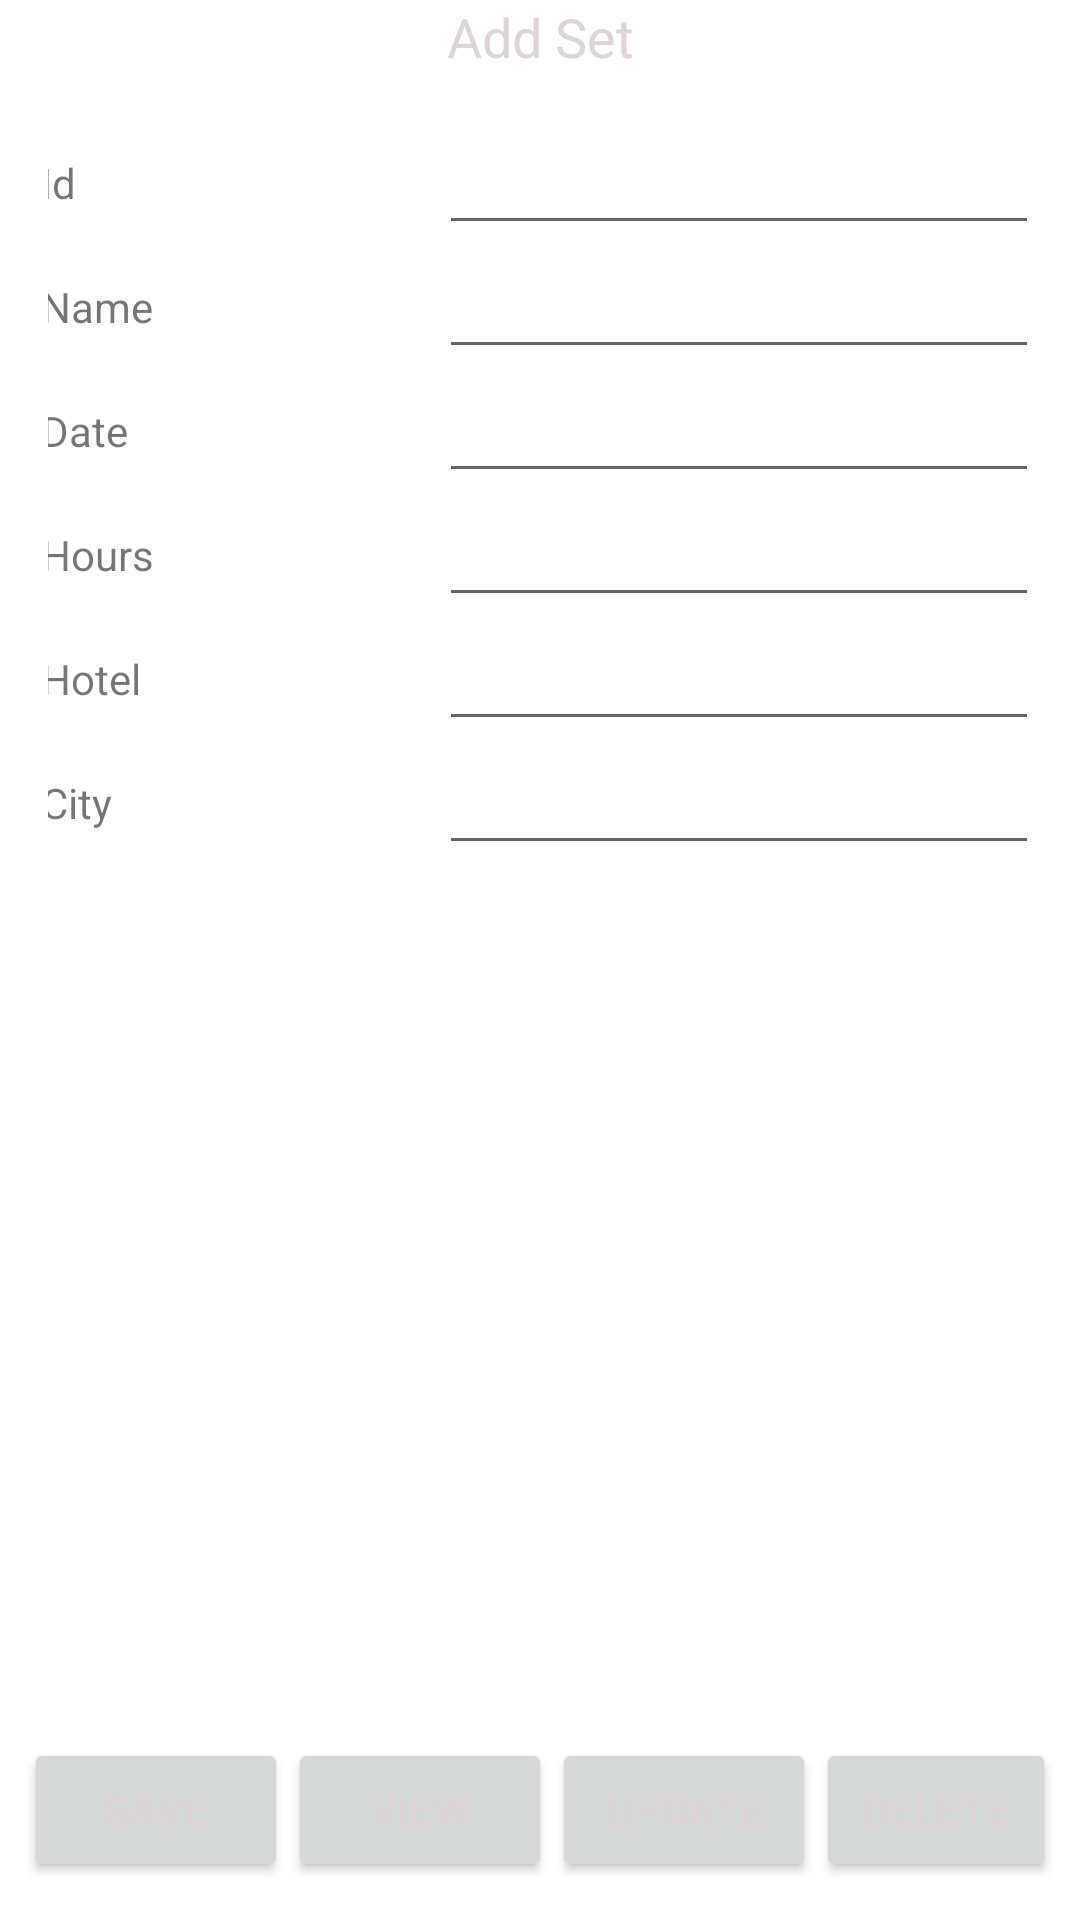

Layout XML and referenced resources for this Android screen:
<!-- AndroidManifest.xml: application theme Theme.BandTrack -->
<!-- res/layout/activity_add_date.xml -->
<?xml version="1.0" encoding="utf-8"?>
<LinearLayout xmlns:android="http://schemas.android.com/apk/res/android"
    xmlns:app="http://schemas.android.com/apk/res-auto"
    xmlns:tools="http://schemas.android.com/tools"
    android:layout_width="match_parent"
    android:layout_height="match_parent"
    android:layout_marginStart="8dp"
    android:layout_marginTop="8dp"
    android:layout_marginEnd="8dp"
    android:layout_marginBottom="8dp"
    android:orientation="vertical"
    tools:context=".AddSetActivity">

    <TextView
        android:id="@+id/textView2"
        android:layout_width="match_parent"
        android:layout_height="wrap_content"
        android:gravity="center"
        android:text="Add Set"
        android:textColor="#DCD4D4"
        android:textSize="18sp" />

    <ScrollView
        android:layout_width="match_parent"
        android:layout_height="900dp"
        android:layout_weight="1"
        android:scrollbars="none">

        <TableLayout
            android:layout_width="wrap_content"
            android:layout_height="wrap_content"
            android:layout_gravity="center_horizontal"
            android:padding="16dp">

            <TableRow
                android:layout_width="match_parent"
                android:layout_height="match_parent"
                android:gravity="center">

                <TextView
                    android:layout_width="wrap_content"
                    android:layout_height="wrap_content"
                    android:layout_column="1"
                    android:text="Id" />

                <EditText
                    android:id="@+id/d_id"
                    android:layout_width="wrap_content"
                    android:layout_height="wrap_content"
                    android:layout_column="2"
                    android:layout_marginStart="20sp"
                    android:width="200dp" />
            </TableRow>

            <TableRow
                android:layout_width="match_parent"
                android:layout_height="match_parent"
                android:gravity="center">

                <TextView
                    android:layout_width="wrap_content"
                    android:layout_height="wrap_content"
                    android:layout_column="1"
                    android:text="Name" />

                <EditText
                    android:id="@+id/d_name"
                    android:layout_width="wrap_content"
                    android:layout_height="wrap_content"
                    android:layout_column="2"
                    android:layout_marginStart="20sp"
                    android:width="200dp" />
            </TableRow>

            <TableRow
                android:layout_width="match_parent"
                android:layout_height="match_parent"
                android:gravity="center">

                <TextView
                    android:layout_width="wrap_content"
                    android:layout_height="wrap_content"
                    android:layout_column="1"
                    android:text="Date" />

                <EditText
                    android:id="@+id/d_set"
                    android:layout_width="wrap_content"
                    android:layout_height="wrap_content"
                    android:layout_column="2"
                    android:layout_marginStart="20sp"
                    android:width="200dp" />
            </TableRow>

            <TableRow
                android:layout_width="match_parent"
                android:layout_height="match_parent"
                android:gravity="center">

                <TextView
                    android:layout_width="wrap_content"
                    android:layout_height="wrap_content"
                    android:layout_column="1"
                    android:text="Hours" />

                <EditText
                    android:id="@+id/d_hours"
                    android:layout_width="wrap_content"
                    android:layout_height="wrap_content"
                    android:layout_column="2"
                    android:layout_marginStart="20sp"
                    android:width="200dp" />
            </TableRow>

            <TableRow
                android:layout_width="match_parent"
                android:layout_height="match_parent"
                android:gravity="center">

                <TextView
                    android:layout_width="wrap_content"
                    android:layout_height="wrap_content"
                    android:layout_column="1"
                    android:text="Hotel" />

                <EditText
                    android:id="@+id/d_hotel"
                    android:layout_width="wrap_content"
                    android:layout_height="wrap_content"
                    android:layout_column="2"
                    android:layout_marginStart="20sp"
                    android:width="200dp" />
            </TableRow>

            <TableRow
                android:layout_width="match_parent"
                android:layout_height="match_parent"
                android:gravity="center">

                <TextView
                    android:layout_width="wrap_content"
                    android:layout_height="wrap_content"
                    android:layout_column="1"
                    android:text="City" />

                <EditText
                    android:id="@+id/d_city"
                    android:layout_width="wrap_content"
                    android:layout_height="wrap_content"
                    android:layout_column="2"
                    android:layout_marginStart="20sp"
                    android:width="200dp" />
            </TableRow>

            <TableRow
                android:layout_width="match_parent"
                android:layout_height="match_parent"
                android:gravity="center">

                <TextView
                    android:layout_width="wrap_content"
                    android:layout_height="wrap_content"
                    android:layout_column="1"
                    android:text="Events" />

                <EditText
                    android:id="@+id/d_events"
                    android:layout_width="wrap_content"
                    android:layout_height="wrap_content"
                    android:layout_column="2"
                    android:layout_marginStart="20sp"
                    android:width="200dp" />
            </TableRow>

            <TableRow
                android:layout_width="match_parent"
                android:layout_height="match_parent"
                android:gravity="center">

                <TextView
                    android:layout_width="wrap_content"
                    android:layout_height="wrap_content"
                    android:layout_column="1"
                    android:text="Gifts" />

                <EditText
                    android:id="@+id/d_gifts"
                    android:layout_width="wrap_content"
                    android:layout_height="wrap_content"
                    android:layout_column="2"
                    android:layout_marginStart="20sp"
                    android:width="200dp" />
            </TableRow>

            <TableRow
                android:layout_width="match_parent"
                android:layout_height="match_parent"
                android:gravity="center">

                <TextView
                    android:layout_width="wrap_content"
                    android:layout_height="wrap_content"
                    android:layout_column="1"
                    android:text="Consideration" />

                <EditText
                    android:id="@+id/d_consideration"
                    android:layout_width="wrap_content"
                    android:layout_height="wrap_content"
                    android:layout_column="2"
                    android:layout_marginStart="20sp"
                    android:width="200dp" />
            </TableRow>

            <TableRow
                android:layout_width="match_parent"
                android:layout_height="match_parent"
                android:gravity="center">

                <TextView
                    android:layout_width="wrap_content"
                    android:layout_height="wrap_content"
                    android:layout_column="1"
                    android:text="Gift Consideration" />

                <EditText
                    android:id="@+id/d_giftConsideration"
                    android:layout_width="wrap_content"
                    android:layout_height="wrap_content"
                    android:layout_column="2"
                    android:layout_marginStart="20sp"
                    android:width="200dp" />
            </TableRow>

        </TableLayout>
    </ScrollView>

    <LinearLayout
        android:layout_width="wrap_content"
        android:layout_height="250sp"
        android:layout_marginTop="20sp">

        <ListView
            android:id="@+id/listView"
            android:layout_width="wrap_content"
            android:layout_height="match_parent" />
    </LinearLayout>

    <LinearLayout
        android:layout_width="wrap_content"
        android:layout_height="wrap_content"
        android:layout_gravity="center|center_horizontal|center_vertical"
        android:layout_marginTop="12sp"
        android:orientation="horizontal"
        android:padding="8dp">

        <Button
            android:layout_width="match_parent"
            android:layout_height="match_parent"
            android:insetLeft="3dp"
            android:insetRight="3dp"
            android:onClick="saveRecord"
            android:text="Save"
            android:textColor="#DCD4D4" />

        <Button
            android:layout_width="match_parent"
            android:layout_height="match_parent"
            android:insetLeft="3dp"
            android:insetRight="3dp"
            android:onClick="viewRecord"
            android:text="View"
            android:textColor="#DCD4D4" />

        <Button
            android:layout_width="match_parent"
            android:layout_height="match_parent"
            android:insetLeft="3dp"
            android:insetRight="3dp"
            android:onClick="updateRecord"
            android:text="Update"
            android:textColor="#DCD4D4" />

        <Button
            android:layout_width="match_parent"
            android:layout_height="match_parent"
            android:insetLeft="3dp"
            android:insetRight="3dp"
            android:onClick="deleteRecord"
            android:text="Delete"
            android:textColor="#DCD4D4" />

    </LinearLayout>

    <Button
        android:id="@+id/buttonDateDone"
        android:layout_width="match_parent"
        android:layout_height="match_parent"
        android:layout_weight="1"
        android:gravity="center"
        android:insetLeft="32dp"
        android:insetTop="16dp"
        android:insetRight="32dp"
        android:insetBottom="16dp"
        android:onClick="finishedDate"
        android:padding="2dp"
        android:text="Done"
        android:textColor="#DCD4D4" />
</LinearLayout>
<!-- resources referenced by this layout -->
<resources>
  <style name="Theme.BandTrack" parent="Theme.MaterialComponents.DayNight.DarkActionBar">
          
          <item name="colorPrimary">#525055</item>
          <item name="colorPrimaryVariant">#303032</item>
          <item name="colorOnPrimary">#6C6969</item>
          
          <item name="colorSecondary">#8A8A8A</item>
          <item name="colorOnSecondary">@color/black</item>
          
          <item name="android:statusBarColor">@color/black</item>
          
      </style>
  <!-- not gathered from this repository: default colours our renderer supplied (Android Studio template values) -->
  <color name="black">#FF000000</color>
</resources>
